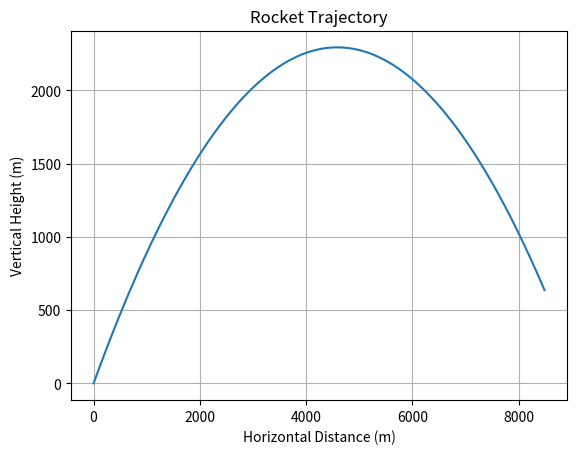

The matplotlib source for this figure:
import numpy as np
import matplotlib.pyplot as plt

# Define rocket parameters
g = 9.81  # Gravity (m/s^2)
v0 = 300  # Initial velocity (m/s)
theta = np.radians(45)  # Launch angle (45 degrees)
t = np.linspace(0, 40, num=1000)  # Time array

# Calculate horizontal and vertical displacements
x = v0 * np.cos(theta) * t
y = v0 * np.sin(theta) * t - 0.5 * g * t**2

# Plot the trajectory until the rocket hits the ground
y = np.where(y >= 0, y, 0)
plt.plot(x, y)
plt.title("Rocket Trajectory")
plt.xlabel("Horizontal Distance (m)")
plt.ylabel("Vertical Height (m)")
plt.grid(True)
plt.show()